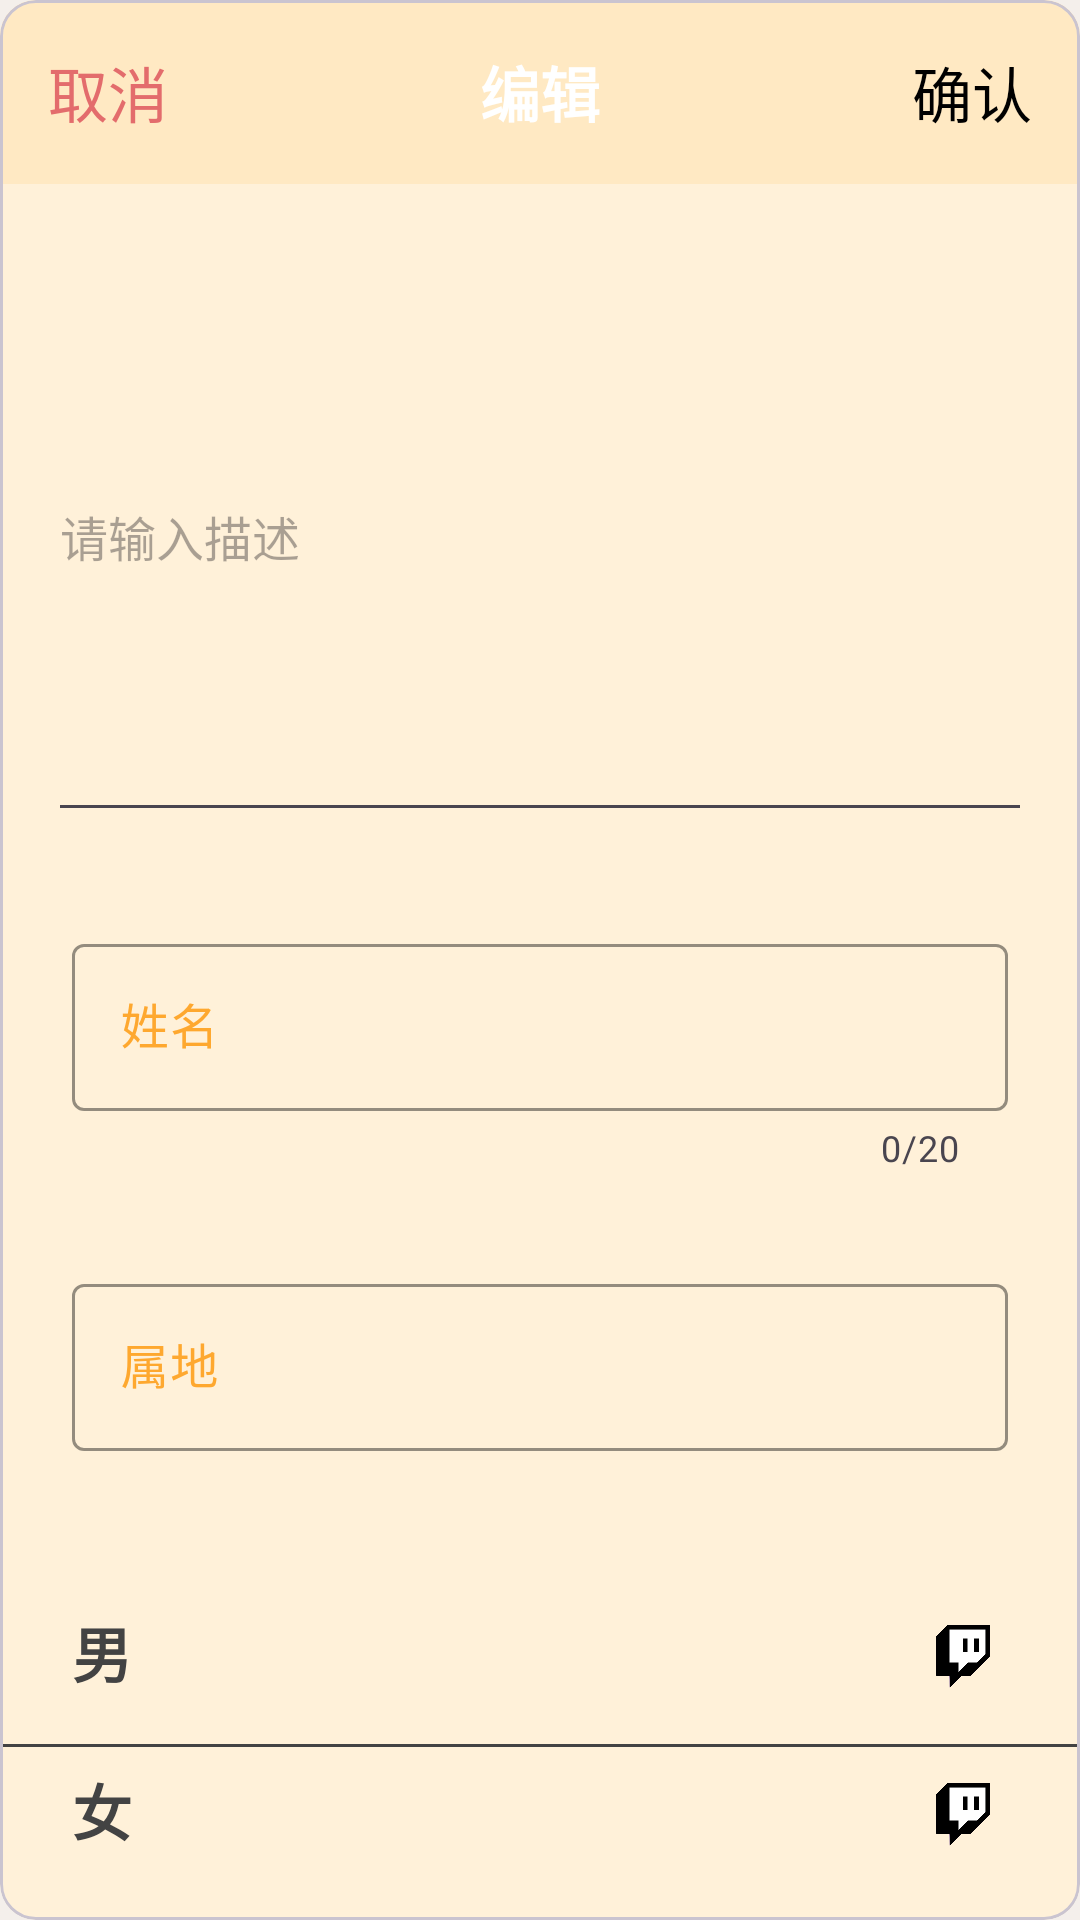

Here is an Android app screen rendered from its layout file. Give the layout XML and the strings, colors and styles it references.
<!-- AndroidManifest.xml: application theme Theme.MakkaPakka -->
<!-- res/layout/dialog_info_edit.xml -->
<?xml version="1.0" encoding="utf-8"?>
<com.google.android.material.card.MaterialCardView xmlns:android="http://schemas.android.com/apk/res/android"
    xmlns:app="http://schemas.android.com/apk/res-auto"
    xmlns:tools="http://schemas.android.com/tools"
    android:layout_width="match_parent"
    android:layout_height="wrap_content"
    tools:context=".main.mine.InfoEditDialog">
    <LinearLayout
        android:layout_width="match_parent"
        android:layout_height="wrap_content"
        android:orientation="vertical">

        <androidx.constraintlayout.widget.ConstraintLayout
            android:layout_width="match_parent"
            android:layout_height="wrap_content"
            android:background="@color/container_surface_color">

            <TextView
                android:id="@+id/tv_title"
                android:layout_width="wrap_content"
                android:layout_height="wrap_content"
                android:layout_marginTop="16dp"
                android:layout_marginBottom="16dp"
                android:text="编辑"
                android:textSize="20sp"
                android:textStyle="bold"
                android:textColor="@color/white"
                app:layout_constraintBottom_toBottomOf="parent"
                app:layout_constraintEnd_toEndOf="parent"
                app:layout_constraintStart_toStartOf="parent"
                app:layout_constraintTop_toTopOf="parent" />

            <TextView
                android:id="@+id/tv_cancel"
                android:layout_width="wrap_content"
                android:layout_height="wrap_content"
                android:layout_marginStart="16dp"
                android:layout_marginTop="16dp"
                android:layout_marginBottom="16dp"
                android:text="取消"
                android:textColor="@color/red"
                android:textSize="20sp"
                app:layout_constraintBottom_toBottomOf="parent"
                app:layout_constraintStart_toStartOf="parent"
                app:layout_constraintTop_toTopOf="parent" />

            <TextView
                android:id="@+id/tv_submit"
                android:layout_width="wrap_content"
                android:layout_height="wrap_content"
                android:layout_marginTop="16dp"
                android:layout_marginEnd="16dp"
                android:layout_marginBottom="16dp"
                android:text="确认"
                android:textColor="@color/black"
                android:textSize="20sp"
                app:layout_constraintBottom_toBottomOf="parent"
                app:layout_constraintEnd_toEndOf="parent"
                app:layout_constraintTop_toTopOf="parent" />

        </androidx.constraintlayout.widget.ConstraintLayout>

        <androidx.constraintlayout.widget.ConstraintLayout
            android:id="@+id/cl_description"
            android:layout_width="match_parent"
            android:layout_height="wrap_content">

            <EditText
                android:id="@+id/et_description"
                android:layout_width="0dp"
                android:layout_height="200dp"
                android:layout_marginStart="16dp"
                android:layout_marginTop="16dp"
                android:layout_marginEnd="16dp"
                android:layout_marginBottom="16dp"
                android:hint="请输入描述"
                android:inputType="textMultiLine"
                android:maxEms="300"
                android:textColor="@color/stroke_grey"
                android:textSize="16sp"
                app:layout_constraintBottom_toBottomOf="parent"
                app:layout_constraintEnd_toEndOf="parent"
                app:layout_constraintStart_toStartOf="parent"
                app:layout_constraintTop_toTopOf="parent" />
        </androidx.constraintlayout.widget.ConstraintLayout>


        <androidx.constraintlayout.widget.ConstraintLayout
            android:id="@+id/cl_name"
            android:layout_width="match_parent"
            android:layout_height="wrap_content">

            <com.google.android.material.textfield.TextInputLayout
                android:layout_width="0dp"
                android:layout_height="wrap_content"
                android:layout_marginStart="24dp"
                android:layout_marginTop="16dp"
                android:layout_marginEnd="24dp"
                android:layout_marginBottom="16dp"
                android:hint="姓名"
                android:textColorHint="@color/secondary_color"
                app:boxStrokeColor="@color/secondary_color"
                app:counterEnabled="true"
                app:counterMaxLength="20"
                app:endIconMode="clear_text"
                app:endIconTint="@color/primary_color"
                app:errorEnabled="true"
                app:layout_constraintBottom_toBottomOf="parent"
                app:layout_constraintEnd_toEndOf="parent"
                app:layout_constraintStart_toStartOf="parent"
                app:layout_constraintTop_toTopOf="parent">

                <com.google.android.material.textfield.TextInputEditText
                    android:id="@+id/et_name"
                    android:layout_width="match_parent"
                    android:layout_height="wrap_content"
                    android:textColor="@color/deep_grey" />
            </com.google.android.material.textfield.TextInputLayout>
        </androidx.constraintlayout.widget.ConstraintLayout>

        <androidx.constraintlayout.widget.ConstraintLayout
            android:id="@+id/cl_region"
            android:layout_width="match_parent"
            android:layout_height="wrap_content">

            <com.google.android.material.textfield.TextInputLayout
                android:layout_width="0dp"
                android:layout_height="wrap_content"
                android:layout_marginStart="24dp"
                android:layout_marginTop="16dp"
                android:layout_marginEnd="24dp"
                android:layout_marginBottom="16dp"
                android:hint="属地"
                android:textColorHint="@color/secondary_color"
                app:boxStrokeColor="@color/secondary_color"
                app:endIconMode="clear_text"
                app:endIconTint="@color/primary_color"
                app:errorEnabled="true"
                app:layout_constraintBottom_toBottomOf="parent"
                app:layout_constraintEnd_toEndOf="parent"
                app:layout_constraintStart_toStartOf="parent"
                app:layout_constraintTop_toTopOf="parent">

                <com.google.android.material.textfield.TextInputEditText
                    android:id="@+id/et_region"
                    android:layout_width="match_parent"
                    android:layout_height="wrap_content"
                    android:textColor="@color/deep_grey" />
            </com.google.android.material.textfield.TextInputLayout>
        </androidx.constraintlayout.widget.ConstraintLayout>

        <LinearLayout
            android:id="@+id/cl_sex"
            android:layout_width="match_parent"
            android:layout_height="wrap_content"
            android:orientation="vertical">

            <androidx.constraintlayout.widget.ConstraintLayout
                android:id="@+id/cl_man"
                android:layout_width="match_parent"
                android:layout_height="wrap_content">

                <TextView
                    android:id="@+id/textView8"
                    android:layout_width="wrap_content"
                    android:layout_height="wrap_content"
                    android:layout_marginStart="24dp"
                    android:layout_marginTop="16dp"
                    android:layout_marginBottom="16dp"
                    android:text="男"
                    android:textColor="@color/stroke_grey"
                    android:textSize="20sp"
                    android:textStyle="bold"
                    app:layout_constraintBottom_toBottomOf="parent"
                    app:layout_constraintStart_toStartOf="parent"
                    app:layout_constraintTop_toTopOf="parent" />

                <ImageView
                    android:id="@+id/iv_man"
                    android:layout_width="30dp"
                    android:layout_height="30dp"
                    android:layout_marginEnd="24dp"
                    android:src="@drawable/logo"
                    app:layout_constraintBottom_toBottomOf="@+id/textView8"
                    app:layout_constraintEnd_toEndOf="parent"
                    app:layout_constraintTop_toTopOf="@+id/textView8" />
            </androidx.constraintlayout.widget.ConstraintLayout>

            <LinearLayout
                android:layout_width="match_parent"
                android:layout_height="1dp"
                android:background="@color/stroke_grey" />

            <androidx.constraintlayout.widget.ConstraintLayout
                android:id="@+id/cl_woman"
                android:layout_width="match_parent"
                android:layout_height="wrap_content">

                <TextView
                    android:id="@+id/textView9"
                    android:layout_width="wrap_content"
                    android:layout_height="wrap_content"
                    android:layout_marginStart="24dp"
                    android:layout_marginTop="16dp"
                    android:layout_marginBottom="32dp"
                    android:text="女"
                    android:textColor="@color/stroke_grey"
                    android:textSize="20sp"
                    android:textStyle="bold"
                    app:layout_constraintBottom_toBottomOf="parent"
                    app:layout_constraintStart_toStartOf="parent"
                    app:layout_constraintTop_toTopOf="parent" />

                <ImageView
                    android:id="@+id/iv_woman"
                    android:layout_width="30dp"
                    android:layout_height="30dp"
                    android:layout_marginEnd="24dp"
                    android:src="@drawable/logo"
                    app:layout_constraintBottom_toBottomOf="@+id/textView9"
                    app:layout_constraintEnd_toEndOf="parent"
                    app:layout_constraintTop_toTopOf="@+id/textView9" />
            </androidx.constraintlayout.widget.ConstraintLayout>
        </LinearLayout>

    </LinearLayout>

</com.google.android.material.card.MaterialCardView>
<!-- resources referenced by this layout -->
<resources>
  <color name="black">#FF000000</color>
  <color name="container_surface_color">#FFE9C3</color>
  <color name="deep_grey">#85000000</color>
  <color name="primary_color">#FF771D</color>
  <color name="red">#E36C6C</color>
  <color name="secondary_color">#FEA82F</color>
  <color name="stroke_grey">#434343</color>
  <color name="white">#FFFFFFFF</color>
  <!-- drawable logo: png bitmap (drawable, 27611 bytes) -->
  <style name="Theme.MakkaPakka" parent="Theme.Material3.Light.NoActionBar">
          
          <item name="android:statusBarColor">@color/surface_color</item>
          
          <item name="colorPrimary">@color/primary_color</item>
          <item name="colorSecondary">@color/secondary_color</item>
          <item name="colorTertiary">@color/tertiary_color</item>
          <item name="colorAccent">@color/secondary_color</item>
          <item name="colorSurface">@color/surface_color</item>
          <item name="colorSurfaceContainer">@color/container_surface_color</item>
  
          <item name="colorOnSurface">@color/on_surface_color</item>
  
          <item name="android:windowBackground">@color/background_color</item>
      </style>
  <color name="surface_color">#FFF1D9</color>
  <color name="tertiary_color">#FFC288</color>
  <color name="on_surface_color">#FFBD53</color>
  <color name="background_color">#F4EFEB</color>
</resources>
